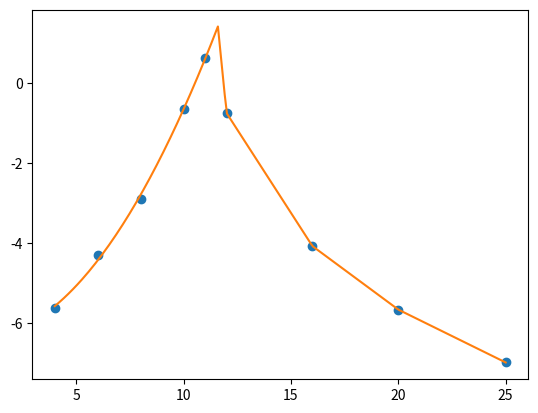

This chart was generated by the following Python code:
# -*- coding: utf-8 -*-
"""
Created on Thu Nov 06 14:58:39 2014

[redacted]
"""
import numpy as np
from scipy.interpolate import pchip


def sharp_curves_interpolation(x, y, x_i, x_max):

    for ixx, xx in enumerate(x):
        if (xx-x_max)>0:
            break
    for ixx_i, xx_i in enumerate(x_i):
        if (xx_i-x_max)>0:
            break
    ppf_l = np.polyfit(x[:ixx], y[:ixx], 2)
    y_i = np.zeros(len(x_i))
    y_i[:ixx_i+1] = np.polyval(ppf_l, x_i[:ixx_i+1])

    x_l = np.array([x_i[ixx_i]]+x[ixx:].tolist()) 
    y_l = np.array([y_i[ixx_i]]+y[ixx:].tolist())

    y_i[ixx_i:] = np.interp(x_i[ixx_i:], x_l, y_l)

    return y_i


if __name__ == "__main__":
    import matplotlib.pylab as plt

  
    a =np.array([[  4.      ,  -5.61355 ],
              [  6.      ,  -4.30368 ],
           [  8.      ,  -2.89396 ],
           [ 10.      ,  -0.636955],
           [ 11.      ,   0.625755],
           [ 12.      ,  -0.743788],
           [ 16.      ,  -4.07054 ],
           [ 20.      ,  -5.657   ],
           [ 25.      ,  -6.97827 ]])
    """
    a =np.array([[  4.      ,  -5.61355 ],
              [  6.      ,  -4.30368 ],
           [  8.      ,  -2.89396 ],
           [ 10.      ,  -0.636955],
           [ 11.      ,  -0.425755],
           [ 12.      ,  -0.743788],
           [ 16.      ,  -4.07054 ],
           [ 20.      ,  -5.657   ],
           [ 25.      ,  -6.97827 ]])
    
    a = np.array([[  6.00000000e+00,   4.95695264e+05],
       [  8.00000000e+00,   7.93284671e+05],
       [  1.00000000e+01,   1.23950730e+06],
       [  1.10000000e+01,   1.49980383e+06],
       [  1.20000000e+01,   1.28264278e+06],
       [  1.40000000e+01,   9.75256053e+05]])

           
    
    
    a =np.array([[  4.      ,  -5.61355 ],
              [  6.      ,  -4.30368 ],
           [  8.      ,  -2.89396 ],
           [ 10.      ,  -0.636955],
           [ 12.      ,  -0.743788],
           [ 16.      ,  -4.07054 ],
           [ 20.      ,  -5.657   ],
           [ 25.      ,  -6.97827 ]])
           
    a =np.array([[  4.      ,  -5.61355 ],
              [  6.      ,  -4.30368 ],
           [  8.      ,  -2.89396 ],
           [ 10.      ,  -0.836955],
           [ 12.      ,  -0.743788],
           [ 16.      ,  -4.07054 ],
           [ 20.      ,  -5.657   ],
           [ 25.      ,  -6.97827 ]])
    
    """
    x_i = np.linspace(a[0, 0], a[-1, 0], 200)
    y_i = sharp_curves_interpolation(a[:, 0], a[:, 1], x_i, 11.5)
    plt.figure(10)
    plt.plot(a[:, 0], a[:, 1], 'o')
    plt.plot(x_i, y_i, '-')
    plt.show()
